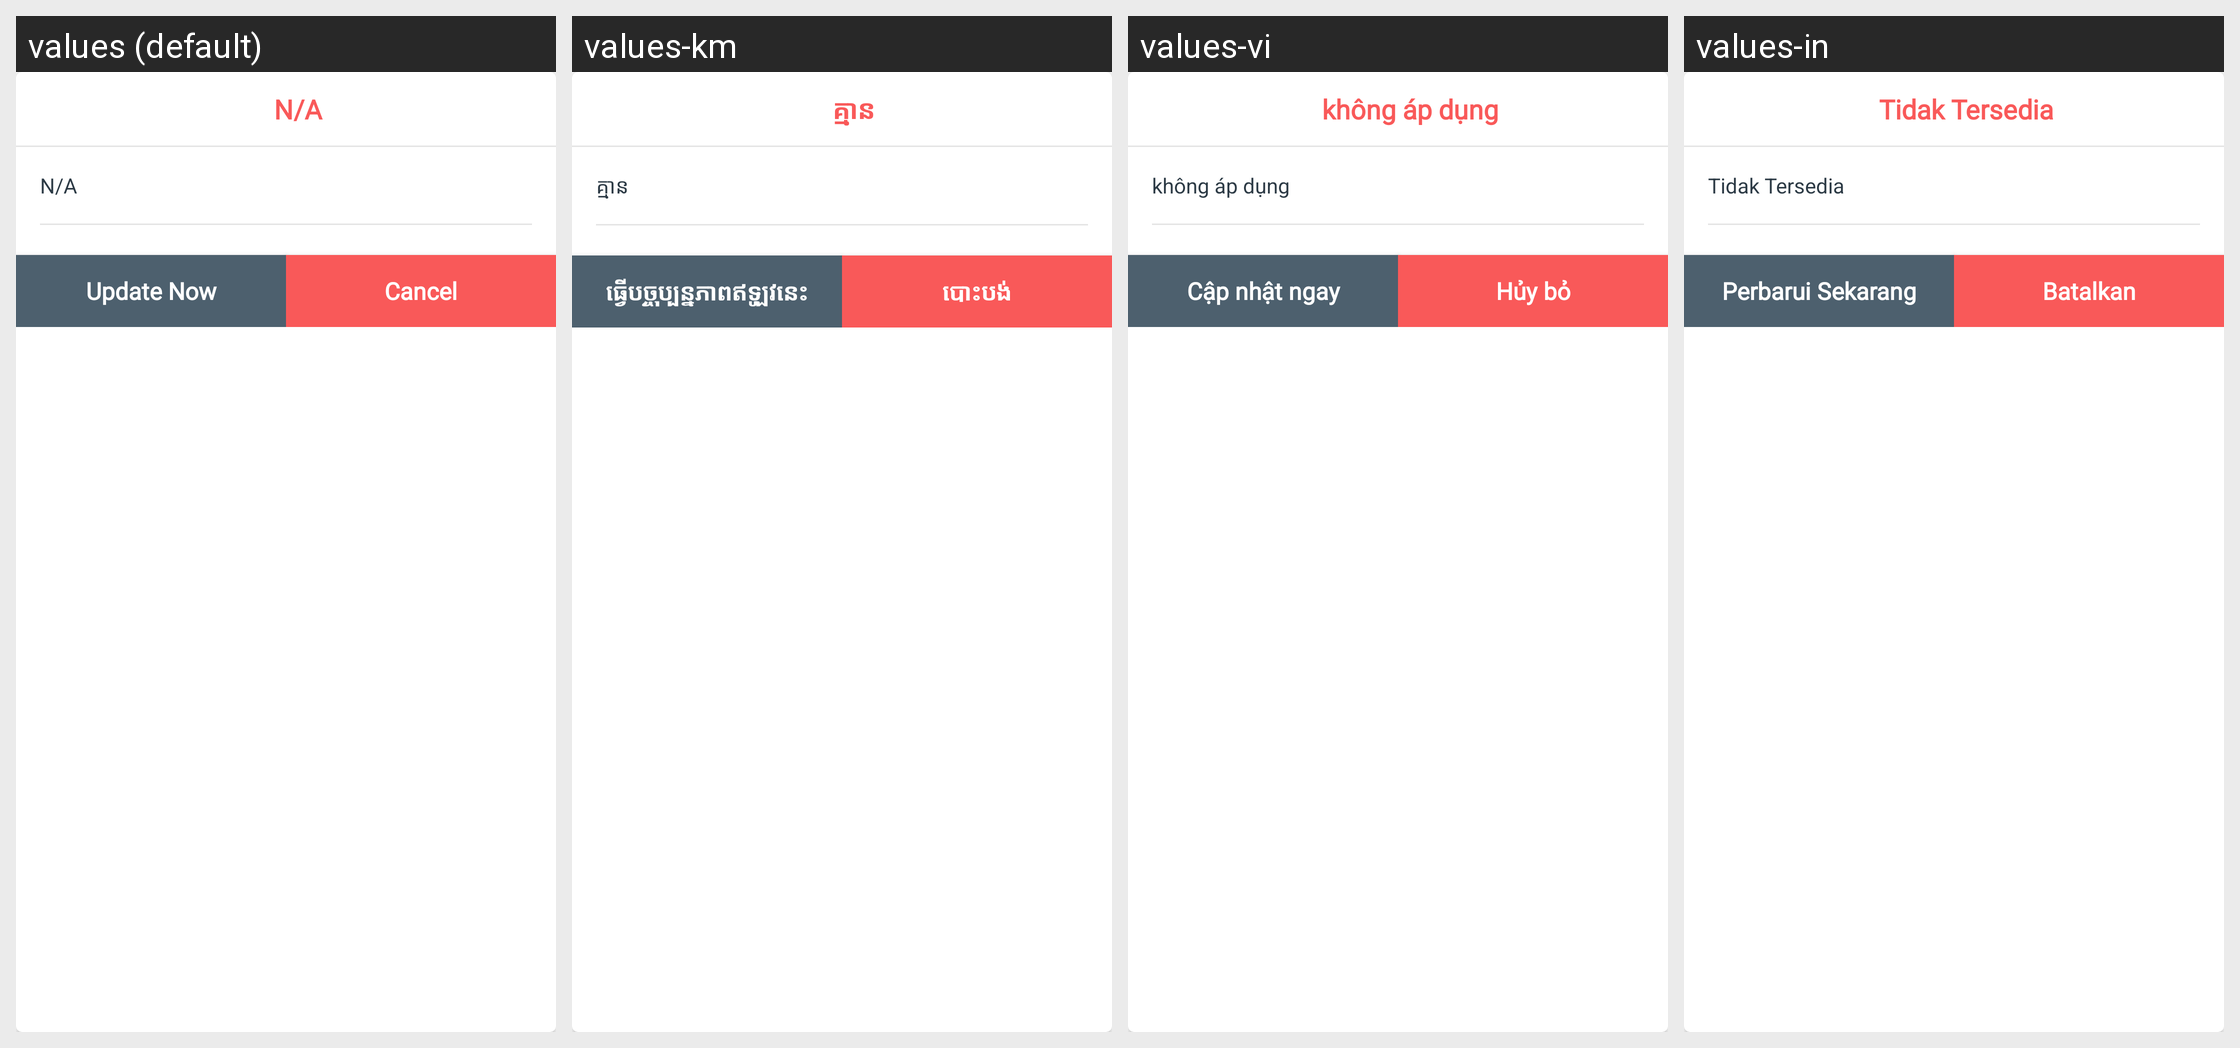

Strings drawn on this Android screen and how each of the app's shown locales translates them:
Android screen res/layout/alertbox_update.xml rendered under 4 locales, left to right: values (default), values-km, values-vi, values-in. Device: Nexus 5 (rendered at 1080×1920; each locale shown at half size, 540×960, under a caption strip naming it); theme AppTheme.
Other locales in the repository, not shown: values-es.
Strings drawn on this screen, with the default value and each locale's value (text and hints the layout hard-codes, and strings that could not be matched under every locale, appear in the picture but are not listed):

notAvailable
  values: N/A
  values-km: គ្មាន
  values-vi: không áp dụng
  values-in: Tidak Tersedia

update_now
  values: Update Now
  values-km: ធ្វើបច្ចុប្បន្នភាពឥឡូវនេះ
  values-vi: Cập nhật ngay
  values-in: Perbarui Sekarang

cancel
  values: Cancel
  values-km: បោះបង់
  values-vi: Hủy bỏ
  values-in: Batalkan
